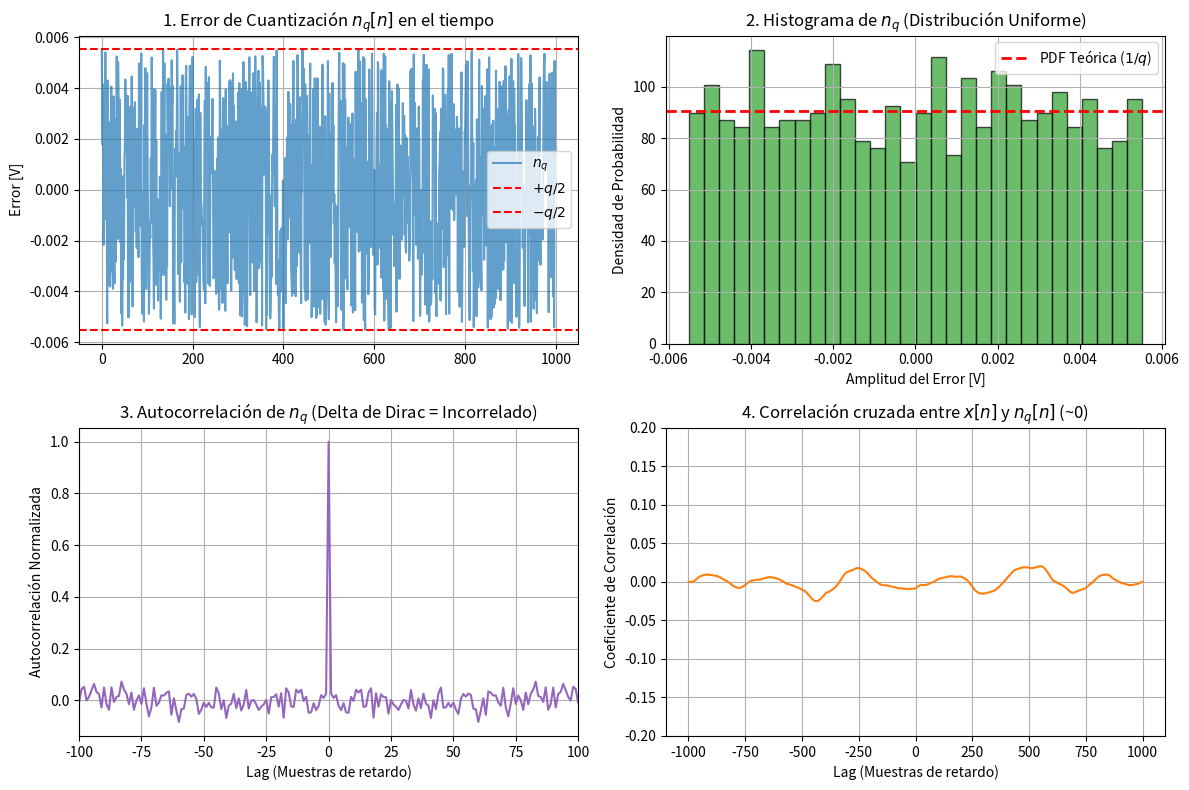

Python code for this plot:
import numpy as np
import matplotlib.pyplot as plt
import scipy.signal as signal
from scipy import stats
# =====================================================================
# 1. PARÁMETROS Y GENERACIÓN DE SEÑAL + RUIDO
# =====================================================================
fs = 1000          # Frecuencia de muestreo (Hz)
N = 1000           # Cantidad de muestras
t = np.arange(N) / fs

# Señal senoidal pura (Vmax = sqrt(2) V => Potencia = 1 W)
vmax = np.sqrt(2)
ff = 3             # 3 Hz
x = vmax * np.sin(2 * np.pi * ff * t)

# Ruido aditivo (SNR = 40 dB)
SNR = 40
Psen = (vmax**2) / 2
Pruido = Psen / (10**(SNR / 10))
ruido = np.random.normal(0, np.sqrt(Pruido), N)

# Señal ruidosa
noisy_x = x + ruido

# =====================================================================
# 2. CUANTIZACIÓN Y ERROR DE CUANTIZACIÓN (nq)
# =====================================================================
B = 8                           # ADC de 8 bits
Vref = 2 * vmax                 # Rango dinámico pico a pico
qq = Vref / (2**B)              # Tamaño del escalón del ADC (LSB)

# Proceso de cuantización
x_q = np.round(noisy_x / qq) * qq

# Error de cuantización
nq = x_q - noisy_x

# =====================================================================
# 3. VISUALIZACIÓN DE PROPIEDADES DE nq
# =====================================================================
fig, axs = plt.subplots(2, 2, figsize=(12, 8))

# A. Error de Cuantización en el Tiempo
axs[0, 0].plot(nq, label=r'$n_q$', color='tab:blue', alpha=0.7)
axs[0, 0].axhline(qq/2, color='r', linestyle='--', label=r'$+q/2$')
axs[0, 0].axhline(-qq/2, color='r', linestyle='--', label=r'$-q/2$')
axs[0, 0].set_title("1. Error de Cuantización $n_q[n]$ en el tiempo")
axs[0, 0].set_ylabel("Error [V]")
axs[0, 0].legend()
axs[0, 0].grid(True)

# B. Histograma (Demostración de Distribución Uniforme)
axs[0, 1].hist(nq, bins=30, density=True, color='tab:green', edgecolor='black', alpha=0.7)
axs[0, 1].axhline(1/qq, color='r', linestyle='--', linewidth=2, label=r'PDF Teórica ($1/q$)')
axs[0, 1].set_title("2. Histograma de $n_q$ (Distribución Uniforme)")
axs[0, 1].set_xlabel("Amplitud del Error [V]")
axs[0, 1].set_ylabel("Densidad de Probabilidad")
axs[0, 1].legend()
axs[0, 1].grid(True)

# C. Autocorrelación de nq (Demostración de Incorrelación)
autocorr = signal.correlate(nq, nq, mode='full')
lags = signal.correlation_lags(len(nq), len(nq))
# Normalización por la energía en el origen (lag 0)
autocorr_norm = autocorr / np.max(autocorr)

axs[1, 0].plot(lags, autocorr_norm, color='tab:purple')
axs[1, 0].set_title("3. Autocorrelación de $n_q$ (Delta de Dirac = Incorrelado)")
axs[1, 0].set_xlabel("Lag (Muestras de retardo)")
axs[1, 0].set_ylabel("Autocorrelación Normalizada")
axs[1, 0].set_xlim(-100, 100)  # Zoom al centro para ver el impulso
axs[1, 0].grid(True)

# D. Correlación cruzada entre la Señal x[n] y el Error nq[n]
crosscorr = signal.correlate(x, nq, mode='full') / (np.std(x) * np.std(nq) * N)

axs[1, 1].plot(lags, crosscorr, color='tab:orange')
axs[1, 1].set_title("4. Correlación cruzada entre $x[n]$ y $n_q[n]$ (~0)")
axs[1, 1].set_xlabel("Lag (Muestras de retardo)")
axs[1, 1].set_ylabel("Coeficiente de Correlación")
axs[1, 1].set_ylim(-0.2, 0.2)
axs[1, 1].grid(True)

plt.tight_layout()
plt.show()

# =====================================================================
# VERIFICACIÓN ESTADÍSTICA DE nq (P-VALORES Y VARIANZA)
# =====================================================================

# 1. Comparación de Varianzas (Teórica vs Empírica)
var_teorica = (qq**2) / 12
var_empirica = np.var(nq)

print("=" * 65)
print("  ANÁLISIS ESTADÍSTICO DEL ERROR DE CUANTIZACIÓN (nq)")
print("=" * 65)
print(f"Varianza Teórica (q^2 / 12) : {var_teorica:.6e}")
print(f"Varianza Empírica (np.var)  : {var_empirica:.6e}")
print("-" * 65)

# 2. Test Kolmogorov-Smirnov (Distribución Uniforme)
loc_teorico = -qq / 2
scale_teorica = qq  # Ancho del intervalo: q/2 - (-q/2) = q

stat_ks, p_val_ks = stats.kstest(nq, 'uniform', args=(loc_teorico, scale_teorica))

print(f"1. Test KS (Uniformidad) -> Estadístico: {stat_ks:.4f} | p-valor: {p_val_ks:.4e}")
if p_val_ks > 0.05:
    print("   -> CONCLUSIÓN: p > 0.05. Aceptamos que nq sigue una distribución UNIFORME.")
else:
    print("   -> CONCLUSIÓN: p <= 0.05. No se ajusta a una uniforme.")

print("-" * 65)

# 3. Test de Incorrelación sobre las muestras adyacentes
# Calculamos la correlación entre nq[n] y nq[n+1] (lag 1)
r_lag1, p_val_corr = stats.pearsonr(nq[:-1], nq[1:])

print(f"2. Correlación Lag 1     -> Coeficiente: {r_lag1:.4f} | p-valor: {p_val_corr:.4e}")
if p_val_corr > 0.05:
    print("   -> CONCLUSIÓN: p > 0.05. No hay correlación entre muestras (INCORRELADO).")
else:
    print("   -> CONCLUSIÓN: Hay correlación lineal entre muestras.")
print("=" * 65)
